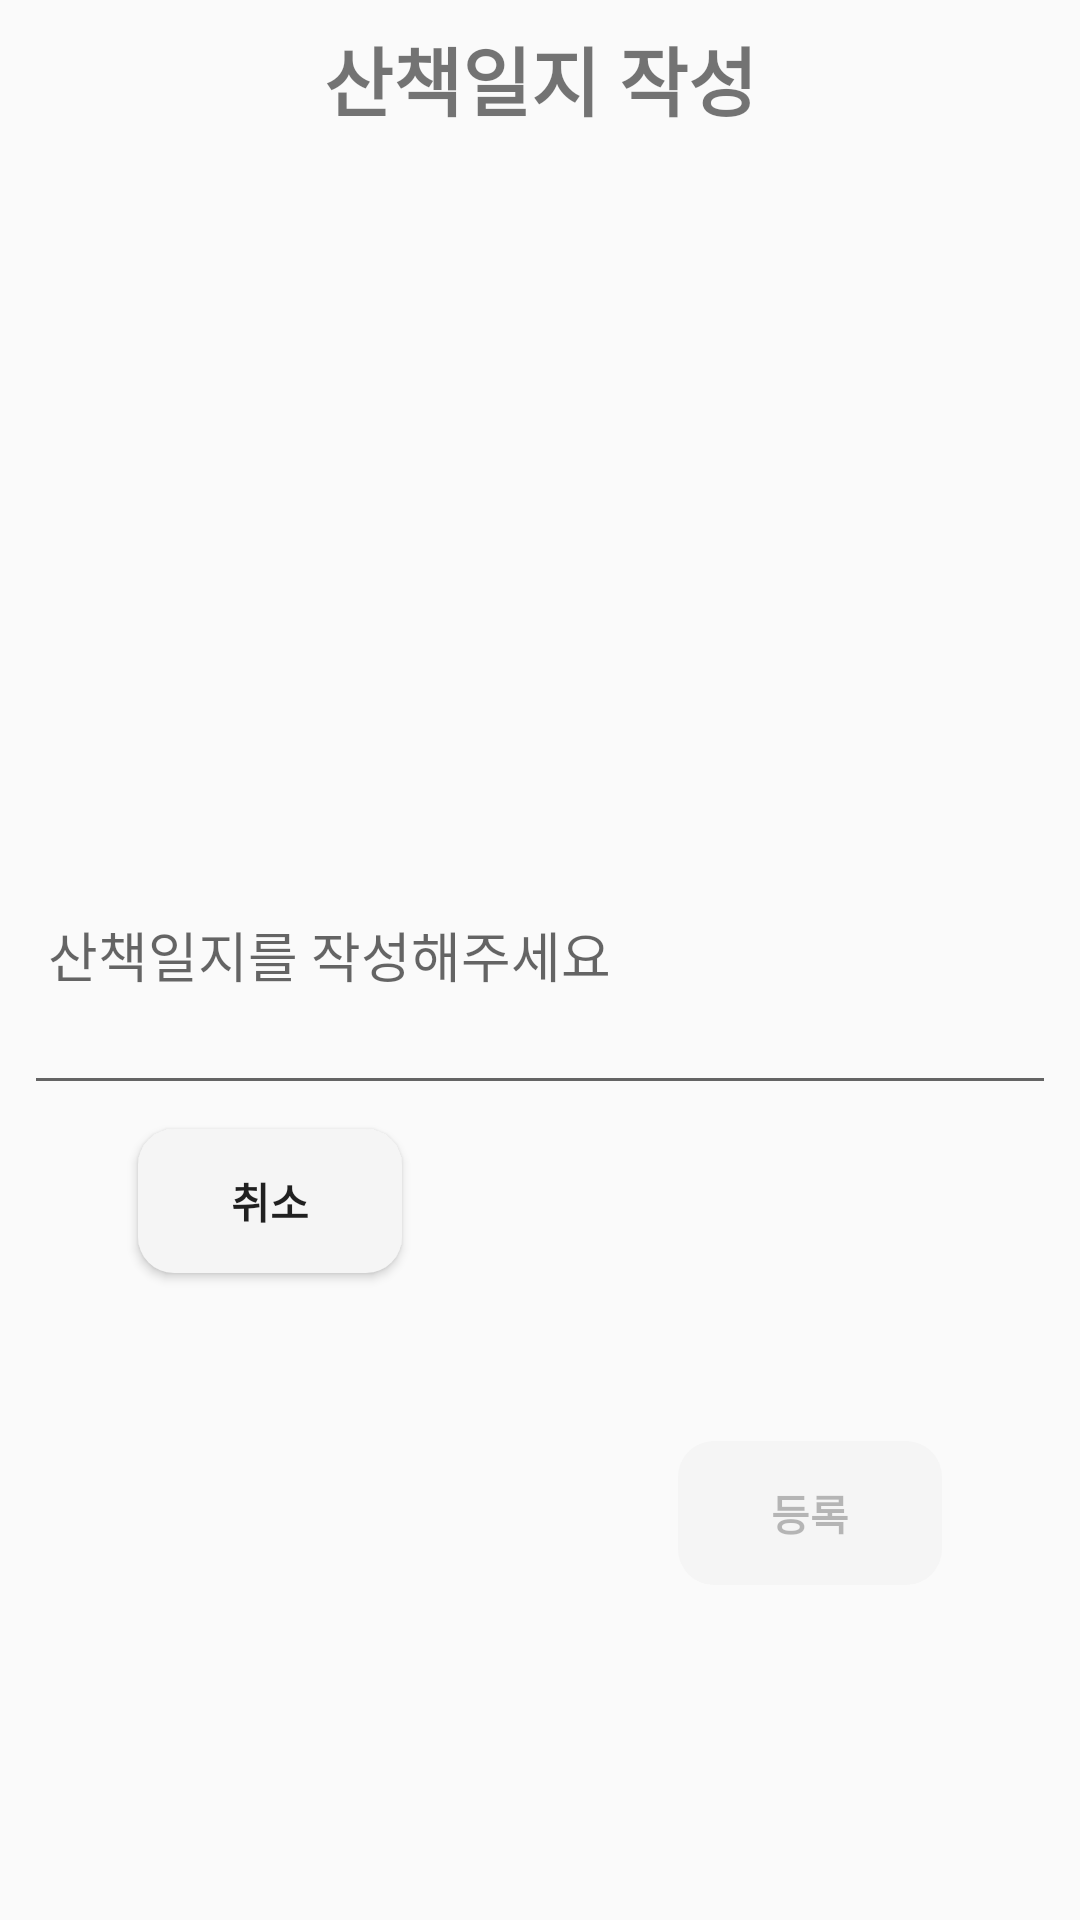

Layout XML and referenced resources for this Android screen:
<!-- AndroidManifest.xml: application theme AppTheme -->
<!-- res/layout/dialog_walk_diary_add.xml -->
<?xml version="1.0" encoding="utf-8"?>
<android.support.constraint.ConstraintLayout xmlns:android="http://schemas.android.com/apk/res/android"
    xmlns:app="http://schemas.android.com/apk/res-auto"
    xmlns:tools="http://schemas.android.com/tools"
    android:orientation="vertical" android:layout_width="match_parent"
    android:layout_height="wrap_content">

    <TextView
        android:id="@+id/walk_diary_add_title"
        android:layout_width="wrap_content"
        android:layout_height="wrap_content"
        android:text="@string/walk_diary_add_dialog_title"
        android:textSize="25sp"
        android:textStyle="bold"
        app:layout_constraintLeft_toLeftOf="parent"
        app:layout_constraintTop_toTopOf="parent"
        app:layout_constraintRight_toRightOf="parent"
        android:layout_marginTop="8dp"

        />

    <ImageView
        android:id="@+id/walk_diary_add_map_move"
        android:layout_width="300dp"
        android:layout_height="200dp"
        android:src="@mipmap/ic_launcher_round"
        android:layout_marginRight="8dp"
        android:layout_marginLeft="8dp"
        android:layout_marginTop="16dp"
        android:layout_marginStart="8dp"
        android:layout_marginEnd="8dp"
        app:layout_constraintRight_toRightOf="parent"
        app:layout_constraintLeft_toLeftOf="parent"
        app:layout_constraintTop_toBottomOf="@+id/walk_diary_add_title"
        android:scaleType="centerCrop"/>

    <EditText
        android:id="@+id/walk_diary_add_editText"
        android:layout_width="0dp"
        android:layout_height="100dp"
        android:layout_marginTop="8dp"
        android:layout_marginStart="8dp"
        android:layout_marginEnd="8dp"
        android:layout_marginRight="8dp"
        android:layout_marginLeft="8dp"
        android:padding="8dp"
        android:hint="@string/walk_diary_content_hint"
        android:maxLength="100"
        app:layout_constraintTop_toBottomOf="@+id/walk_diary_add_map_move"
        app:layout_constraintRight_toRightOf="parent"
        app:layout_constraintLeft_toLeftOf="parent"

     />



    <Button
        android:id="@+id/walk_diary_add_cancel_button"
        android:layout_width="wrap_content"
        android:layout_height="wrap_content"
        android:text="@string/walk_diary_cancel"
        android:textStyle="bold"
        android:background="@drawable/button_selector"
        android:layout_marginTop="8dp"
        android:layout_marginLeft="8dp"
        android:layout_marginRight="8dp"
        app:layout_constraintTop_toBottomOf="@+id/walk_diary_add_editText"
        app:layout_constraintLeft_toLeftOf="parent"
        app:layout_constraintRight_toLeftOf="@+id/guideline_walk_diary_add"
        />

    <Button
        android:id="@+id/walk_diary_add_post_button"
        android:layout_width="wrap_content"
        android:layout_height="wrap_content"
        android:text="@string/walk_diary_add"
        android:textStyle="bold"
        android:background="@drawable/button_selector"
        android:layout_marginTop="8dp"
        android:layout_marginRight="8dp"
        android:layout_marginLeft="8dp"
        android:layout_marginBottom="8dp"
        android:enabled="false"
        app:layout_constraintTop_toBottomOf="@+id/walk_diary_add_editText"
        app:layout_constraintRight_toRightOf="parent"
        app:layout_constraintLeft_toLeftOf="@+id/guideline_walk_diary_add"
        app:layout_constraintBottom_toBottomOf="parent" />

    <android.support.constraint.Guideline
        android:layout_width="wrap_content"
        android:layout_height="wrap_content"
        android:id="@+id/guideline_walk_diary_add"
        app:layout_constraintGuide_percent="0.5"
        android:orientation="vertical" />


</android.support.constraint.ConstraintLayout>
<!-- resources referenced by this layout -->
<resources>
  <!-- drawable button_selector (drawable) -->
  <?xml version="1.0" encoding="utf-8"?>
  <selector xmlns:android="http://schemas.android.com/apk/res/android">
  
  
  
  
      <item
          android:state_pressed="true"
          android:drawable="@drawable/button_dark_shape"/>
  
      <item
          android:state_pressed="false"
          android:drawable="@drawable/button_primary_shape" >
      </item>
  
  
  </selector>
  <string name="walk_diary_add">등록</string>
  <string name="walk_diary_add_dialog_title">산책일지 작성</string>
  <string name="walk_diary_cancel">취소</string>
  <string name="walk_diary_content_hint">산책일지를 작성해주세요</string>
  <style name="AppTheme" parent="Theme.AppCompat.Light.DarkActionBar">
          
          <item name="colorPrimary">@color/colorPrimary</item>
          <item name="colorPrimaryDark">@color/colorPrimaryDark</item>
          <item name="colorAccent">@color/colorAccent</item>
      </style>
  <!-- drawable button_dark_shape (drawable) -->
  <?xml version="1.0" encoding="utf-8"?>
  <shape xmlns:android="http://schemas.android.com/apk/res/android"
      android:shape="rectangle">
  
      <corners android:radius="12dp"/>
      <solid android:color="@color/colorPrimaryDark"/>
  
  
  
  
  </shape>
  <!-- drawable button_primary_shape (drawable) -->
  <?xml version="1.0" encoding="utf-8"?>
  <shape xmlns:android="http://schemas.android.com/apk/res/android"
      android:shape="rectangle">
  
      <corners android:radius="12dp"/>
      <solid android:color="@color/colorPrimary"/>
  
  </shape>
  <color name="colorPrimary">#f5f5f5</color>
  <color name="colorPrimaryDark">#c2c2c2</color>
  <color name="colorAccent">#ffcc0000</color>
</resources>
